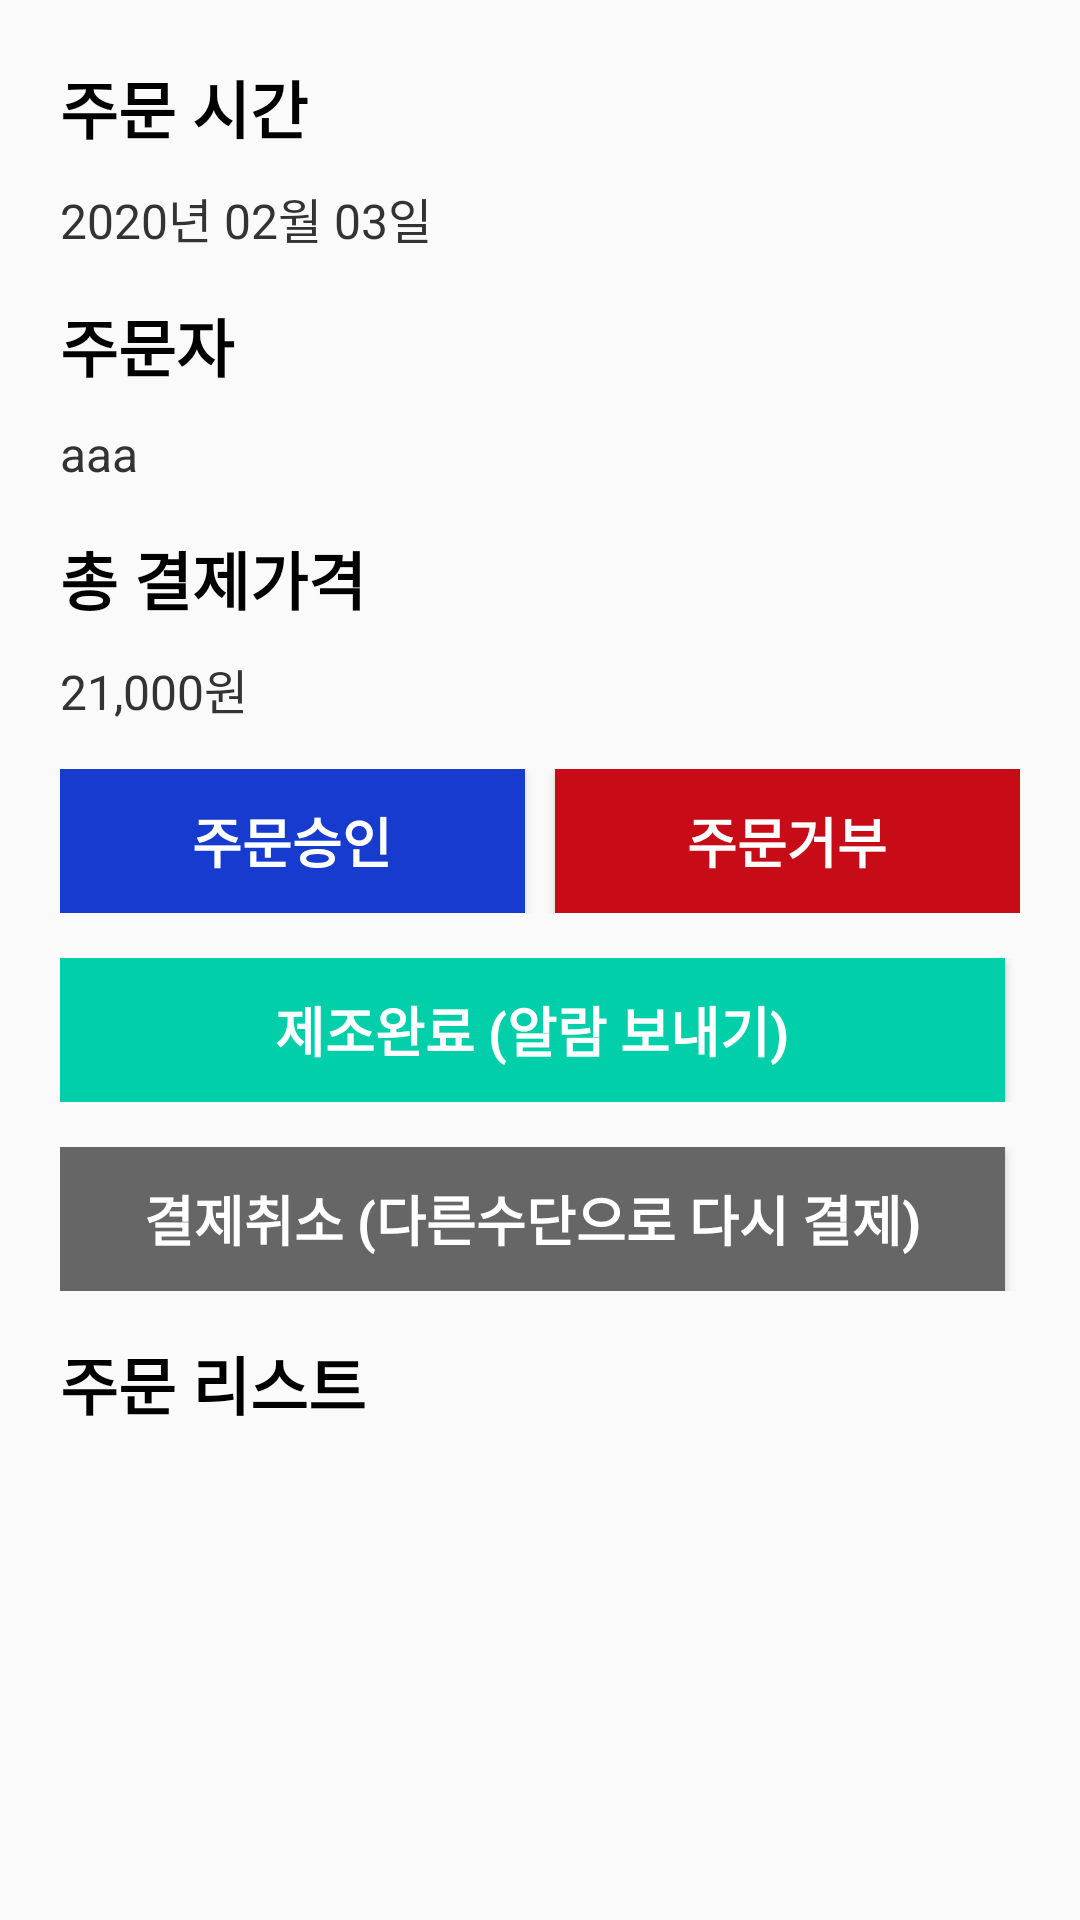

Android layout source for this screen:
<!-- AndroidManifest.xml: application theme AppTheme -->
<!-- res/layout/activity_admin_orderlist_detail.xml -->
<?xml version="1.0" encoding="utf-8"?>
<LinearLayout
    xmlns:android="http://schemas.android.com/apk/res/android"
    xmlns:app="http://schemas.android.com/apk/res-auto"
    xmlns:tools="http://schemas.android.com/tools"
    android:layout_width="match_parent"
    android:layout_height="match_parent"
    android:orientation="vertical"
    android:padding="20dp">

    <TextView
        android:layout_width="match_parent"
        android:layout_height="wrap_content"
        android:text="주문 시간"
        android:textSize="21sp"
        android:textColor="#000"
        android:textStyle="bold"
        android:layout_marginBottom="10dp"/>

    <TextView
        android:id="@+id/tvAdminOrderDetailDate"
        android:layout_width="match_parent"
        android:layout_height="wrap_content"
        android:text="2020년 02월 03일"
        android:layout_marginBottom="15dp"
        android:textSize="16sp"
        android:textColor="#333"/>

    <TextView
        android:layout_width="match_parent"
        android:layout_height="wrap_content"
        android:text="주문자"
        android:textSize="21sp"
        android:textColor="#000"
        android:textStyle="bold"
        android:layout_marginBottom="10dp"/>

    <TextView
        android:id="@+id/tvAdminOrderDetailId"
        android:layout_width="match_parent"
        android:layout_height="wrap_content"
        android:text="aaa"
        android:layout_marginBottom="15dp"
        android:textSize="16sp"
        android:textColor="#333"/>

    <TextView
        android:layout_width="match_parent"
        android:layout_height="wrap_content"
        android:text="총 결제가격"
        android:textSize="21sp"
        android:textColor="#000"
        android:textStyle="bold"
        android:layout_marginBottom="10dp"/>

    <TextView
        android:id="@+id/tvAdminOrderDetailTotalPrice"
        android:layout_width="match_parent"
        android:layout_height="wrap_content"
        android:text="21,000원"
        android:layout_marginBottom="15dp"
        android:textSize="16sp"
        android:textColor="#333"/>

    <LinearLayout
        android:id="@+id/btnBoxAdminOrderWait"
        android:layout_width="match_parent"
        android:layout_height="wrap_content"
        android:orientation="horizontal"
        android:layout_marginBottom="15dp">

        <Button
            android:id="@+id/btnAdminOrderYes"
            android:layout_width="0dp"
            android:layout_weight="1"
            android:layout_height="wrap_content"
            android:text="주문승인"
            android:textSize="18sp"
            android:textStyle="bold"
            android:background="@color/colorBlue"
            android:textColor="#fff"
            android:layout_marginRight="5dp"/>

        <Button
            android:id="@+id/btnAdminOrderNo"
            android:layout_width="0dp"
            android:layout_weight="1"
            android:layout_height="wrap_content"
            android:text="주문거부"
            android:textSize="18sp"
            android:textStyle="bold"
            android:background="@color/colorRed"
            android:textColor="#fff"
            android:layout_marginLeft="5dp"/>

    </LinearLayout>

    <LinearLayout
        android:id="@+id/btnBoxAdminOrderProcess"
        android:layout_width="match_parent"
        android:layout_height="wrap_content"
        android:orientation="horizontal"
        android:layout_marginBottom="15dp">

        <Button
            android:id="@+id/btnAdminOrderComplete"
            android:layout_width="0dp"
            android:layout_weight="1"
            android:layout_height="wrap_content"
            android:text="제조완료 (알람 보내기)"
            android:textSize="18sp"
            android:textStyle="bold"
            android:background="@color/colorSub"
            android:textColor="#fff"
            android:layout_marginRight="5dp"/>

    </LinearLayout>

    <LinearLayout
        android:id="@+id/btnBoxAdminOrderCancel"
        android:layout_width="match_parent"
        android:layout_height="wrap_content"
        android:orientation="horizontal"
        android:layout_marginBottom="15dp">

        <Button
            android:id="@+id/btnAdminOrderCancel"
            android:layout_width="0dp"
            android:layout_weight="1"
            android:layout_height="wrap_content"
            android:text="결제취소 (다른수단으로 다시 결제)"
            android:textSize="18sp"
            android:textStyle="bold"
            android:background="#666"
            android:textColor="#fff"
            android:layout_marginRight="5dp"/>

    </LinearLayout>

    <TextView
        android:layout_width="match_parent"
        android:layout_height="wrap_content"
        android:text="주문 리스트"
        android:textSize="21sp"
        android:textColor="#000"
        android:textStyle="bold"
        android:layout_marginBottom="10dp"/>

    <androidx.recyclerview.widget.RecyclerView
        android:id="@+id/recyclerAdminOrderlistDetail"
        android:layout_width="match_parent"
        android:layout_height="wrap_content"
        app:layout_constraintVertical_weight="1"
        android:scrollbarFadeDuration="0"
        android:scrollbarSize="5dp"
        android:scrollbarThumbVertical="@color/colorGray"
        android:scrollbars="vertical"
        android:layout_marginBottom="10dp"/>


</LinearLayout>
<!-- resources referenced by this layout -->
<resources>
  <color name="colorBlue">#173bcf</color>
  <color name="colorGray">#f4f4f4</color>
  <color name="colorRed">#c70c18</color>
  <color name="colorSub">#00cfa9</color>
  <style name="AppTheme" parent="Theme.AppCompat.Light.DarkActionBar">
          
          <item name="colorPrimary">@color/colorPrimary</item>
          <item name="colorPrimaryDark">@color/colorPrimaryDark</item>
          <item name="colorAccent">@color/colorAccent</item>
      </style>
  <color name="colorPrimary">#42352f</color>
  <color name="colorPrimaryDark">#000</color>
  <color name="colorAccent">#03DAC5</color>
</resources>
